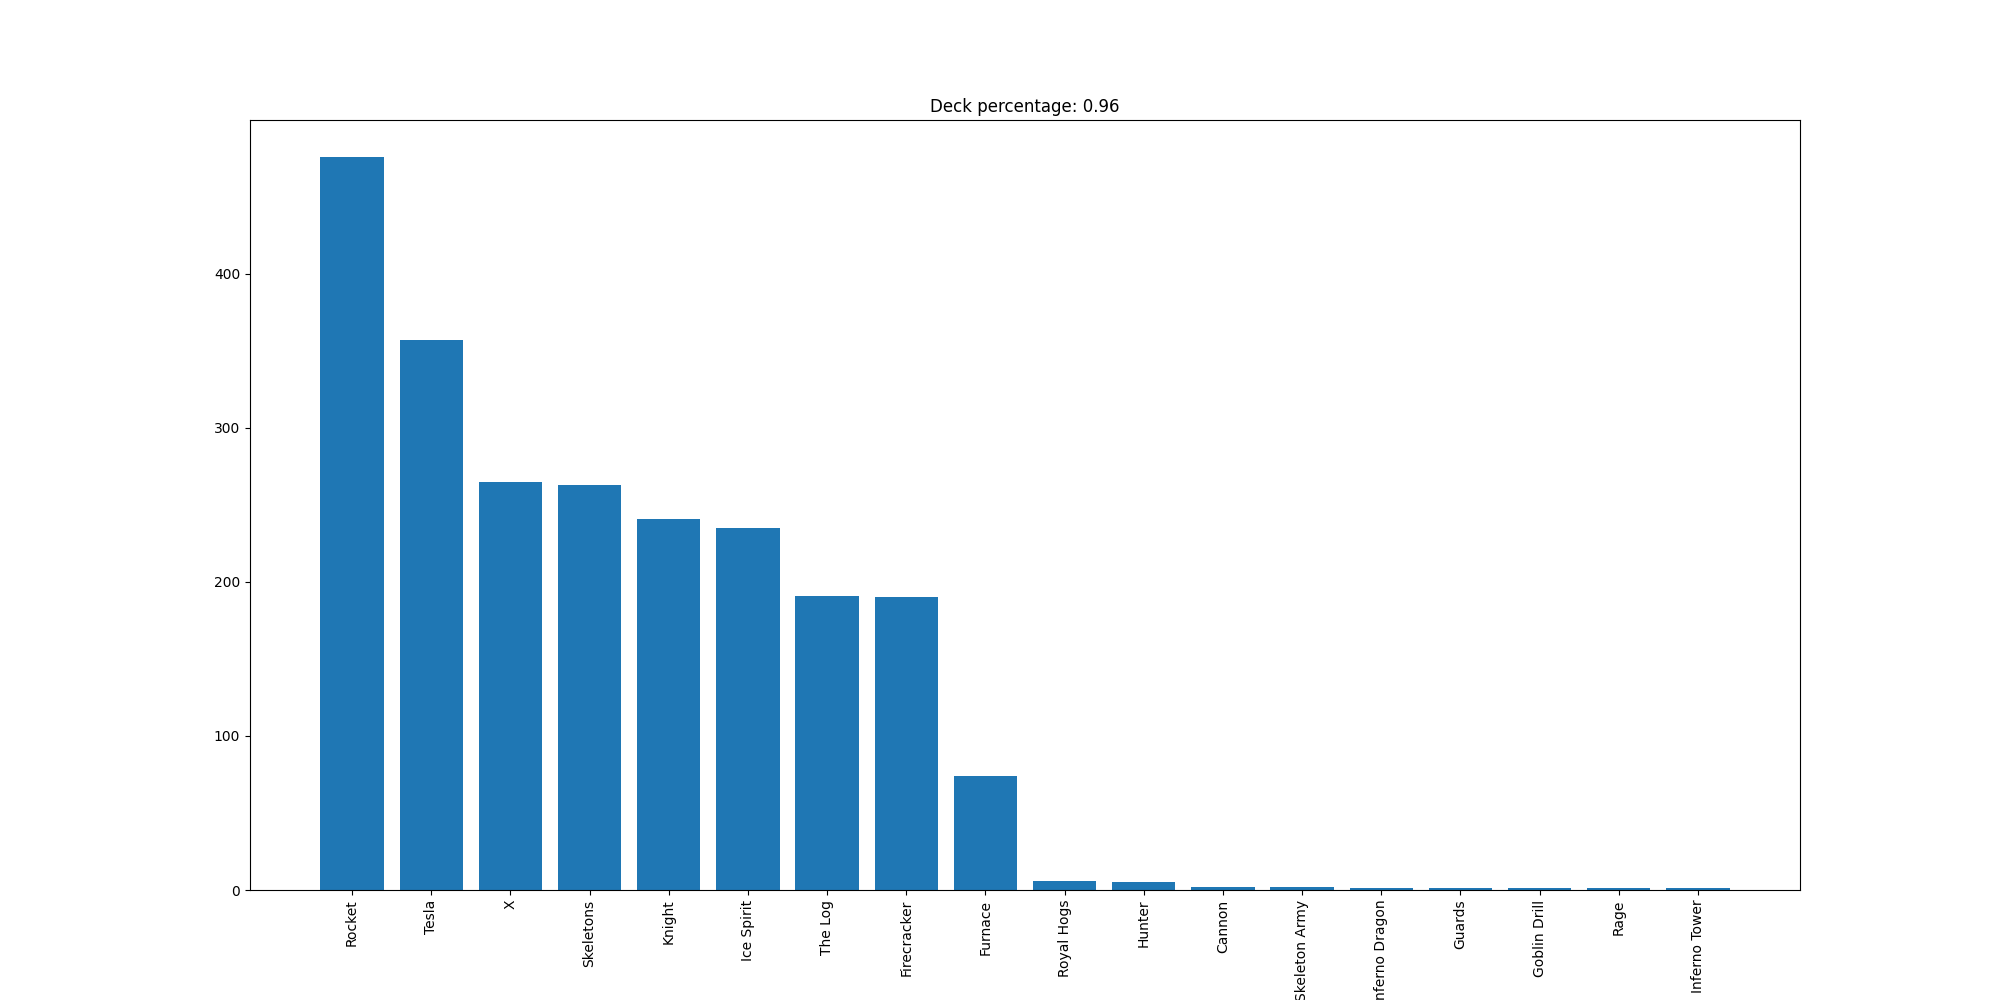

Values plotted in this chart, from the file beside it:
Rocket, 476
Tesla, 357
X, 265
Skeletons, 263
Knight, 241
Ice Spirit, 235
The Log, 191
Firecracker, 190
Furnace, 74
Royal Hogs, 6
Hunter, 5
Cannon, 2
Skeleton Army, 2
Inferno Dragon, 1
Guards, 1
Goblin Drill, 1
Rage, 1
Inferno Tower, 1
